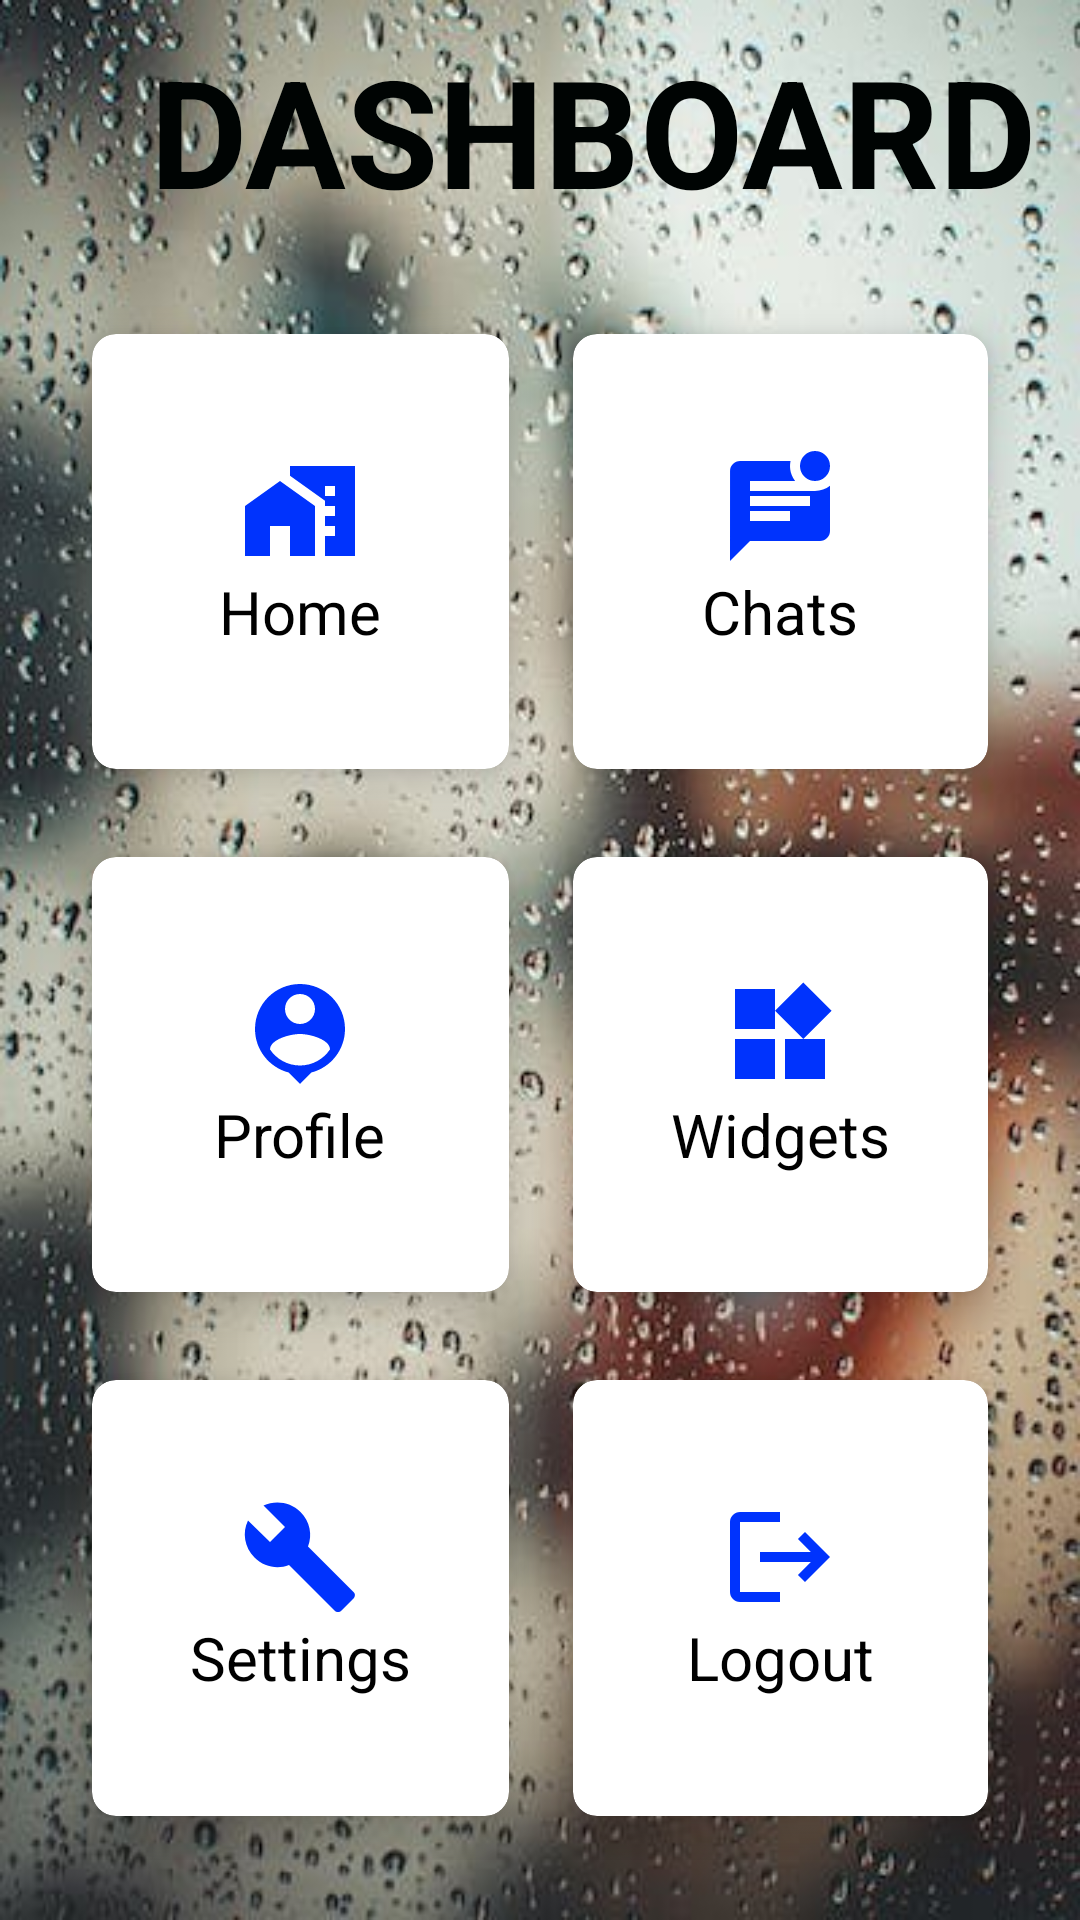

The Android layout XML behind this screen, and the referenced resources:
<!-- AndroidManifest.xml: application theme Theme.Mageto -->
<!-- res/layout/activity_dash_board.xml -->
<?xml version="1.0" encoding="utf-8"?>
<RelativeLayout xmlns:android="http://schemas.android.com/apk/res/android"
    xmlns:app="http://schemas.android.com/apk/res-auto"
    xmlns:tools="http://schemas.android.com/tools"
    android:layout_width="match_parent"
    android:layout_height="match_parent"
    android:background="@drawable/dash"
    tools:context=".DashBoardActivity">

    <TextView
        android:layout_width="wrap_content"
        android:layout_height="wrap_content"
        android:id="@+id/textview"
        android:layout_marginLeft="50dp"
        android:layout_marginTop="10dp"
        android:text="DASHBOARD"
        android:textSize="50dp"
        android:textColor="#000403"
        android:textStyle="bold"
        />

    <GridLayout
        android:id="@+id/grid"
        android:layout_width="match_parent"
        android:layout_height="match_parent"
        android:layout_below="@+id/textview"
        android:layout_marginStart="20dp"
        android:layout_marginTop="20dp"
        android:layout_marginEnd="20dp"
        android:layout_marginBottom="20dp"
        android:columnCount="2"
        android:rowCount="3">



        
        <androidx.cardview.widget.CardView
            android:id="@+id/cardHome"
            android:layout_width="wrap_content"
            android:layout_height="wrap_content"
            android:layout_row="0"
            android:layout_rowWeight="1"
            android:layout_column="0"
            android:layout_columnWeight="1"
            app:cardCornerRadius="8dp"
            app:cardElevation="8dp"
            app:cardUseCompatPadding="true">


            <LinearLayout
                android:layout_width="wrap_content"
                android:layout_height="wrap_content"
                android:layout_gravity="center"
                android:gravity="center"
                android:orientation="vertical">

                <ImageView
                    android:layout_width="wrap_content"
                    android:layout_height="wrap_content"
                    android:src="@drawable/baseline_home_work_24"/>

                <TextView
                    android:layout_width="wrap_content"
                    android:layout_height="wrap_content"
                    android:text="Home"
                    android:textColor="@color/black"
                    android:textSize="20dp"/>

            </LinearLayout>

        </androidx.cardview.widget.CardView>


        
        <androidx.cardview.widget.CardView
            android:id="@+id/cardChat"
            android:layout_width="wrap_content"
            android:layout_height="wrap_content"
            android:layout_row="0"
            android:layout_rowWeight="1"
            android:layout_column="1"
            android:layout_columnWeight="1"
            app:cardCornerRadius="8dp"
            app:cardElevation="8dp"
            app:cardUseCompatPadding="true">


            <LinearLayout
                android:layout_width="wrap_content"
                android:layout_height="wrap_content"
                android:layout_gravity="center"
                android:gravity="center"
                android:orientation="vertical">

                <ImageView
                    android:layout_width="wrap_content"
                    android:layout_height="wrap_content"
                    android:src="@drawable/baseline_mark_unread_chat_alt_24"/>

                <TextView
                    android:layout_width="wrap_content"
                    android:layout_height="wrap_content"
                    android:text="Chats"
                    android:textColor="@color/black"
                    android:textSize="20dp"/>

            </LinearLayout>

        </androidx.cardview.widget.CardView>

        
        <androidx.cardview.widget.CardView
            android:id="@+id/cardProfile"
            android:layout_width="wrap_content"
            android:layout_height="wrap_content"
            android:layout_row="1"
            android:layout_rowWeight="1"
            android:layout_column="0"
            android:layout_columnWeight="1"
            app:cardCornerRadius="8dp"
            app:cardElevation="8dp"
            app:cardUseCompatPadding="true">


            <LinearLayout
                android:layout_width="wrap_content"
                android:layout_height="wrap_content"
                android:layout_gravity="center"
                android:gravity="center"
                android:orientation="vertical">

                <ImageView
                    android:layout_width="wrap_content"
                    android:layout_height="wrap_content"
                    android:src="@drawable/baseline_person_pin_24"/>

                <TextView
                    android:layout_width="wrap_content"
                    android:layout_height="wrap_content"
                    android:text="Profile"
                    android:textColor="@color/black"
                    android:textSize="20dp"/>

            </LinearLayout>

        </androidx.cardview.widget.CardView>

        
        <androidx.cardview.widget.CardView
            android:id="@+id/cardWidgets"
            android:layout_width="wrap_content"
            android:layout_height="wrap_content"
            android:layout_row="1"
            android:layout_rowWeight="1"
            android:layout_column="1"
            android:layout_columnWeight="1"
            app:cardCornerRadius="8dp"
            app:cardElevation="8dp"
            app:cardUseCompatPadding="true">


            <LinearLayout
                android:layout_width="wrap_content"
                android:layout_height="wrap_content"
                android:layout_gravity="center"
                android:gravity="center"
                android:orientation="vertical">

                <ImageView
                    android:layout_width="wrap_content"
                    android:layout_height="wrap_content"
                    android:src="@drawable/baseline_widgets_24"/>

                <TextView
                    android:layout_width="wrap_content"
                    android:layout_height="wrap_content"
                    android:text="Widgets"
                    android:textColor="@color/black"
                    android:textSize="20dp"/>

            </LinearLayout>

        </androidx.cardview.widget.CardView>

        
        <androidx.cardview.widget.CardView
            android:id="@+id/cardSettings"
            android:layout_width="wrap_content"
            android:layout_height="wrap_content"
            android:layout_row="2"
            android:layout_rowWeight="1"
            android:layout_column="0"
            android:layout_columnWeight="1"
            app:cardCornerRadius="8dp"
            app:cardElevation="8dp"
            app:cardUseCompatPadding="true">


            <LinearLayout
                android:layout_width="wrap_content"
                android:layout_height="wrap_content"
                android:layout_gravity="center"
                android:gravity="center"
                android:orientation="vertical">

                <ImageView
                    android:layout_width="wrap_content"
                    android:layout_height="wrap_content"
                    android:src="@drawable/baseline_build_24"/>

                <TextView
                    android:layout_width="wrap_content"
                    android:layout_height="wrap_content"
                    android:text="Settings"
                    android:textColor="@color/black"
                    android:textSize="20dp"/>

            </LinearLayout>

        </androidx.cardview.widget.CardView>

        
        <androidx.cardview.widget.CardView
            android:id="@+id/cardLogout"
            android:layout_width="wrap_content"
            android:layout_height="wrap_content"
            android:layout_row="2"
            android:layout_rowWeight="1"
            android:layout_column="1"
            android:layout_columnWeight="1"
            app:cardCornerRadius="8dp"
            app:cardElevation="8dp"
            app:cardUseCompatPadding="true">


            <LinearLayout
                android:layout_width="wrap_content"
                android:layout_height="wrap_content"
                android:layout_gravity="center"
                android:gravity="center"
                android:orientation="vertical">

                <ImageView
                    android:layout_width="wrap_content"
                    android:layout_height="wrap_content"
                    android:src="@drawable/baseline_logout_24"/>

                <TextView
                    android:layout_width="wrap_content"
                    android:layout_height="wrap_content"
                    android:text="Logout"
                    android:textColor="@color/black"
                    android:textSize="20dp"/>

            </LinearLayout>

        </androidx.cardview.widget.CardView>








    </GridLayout>


</RelativeLayout>
<!-- resources referenced by this layout -->
<resources>
  <!-- drawable baseline_build_24 (drawable) -->
  <vector android:height="40dp" android:tint="#0033FD"
      android:viewportHeight="24" android:viewportWidth="24"
      android:width="40dp" xmlns:android="http://schemas.android.com/apk/res/android">
      <path android:fillColor="@android:color/white" android:pathData="M22.7,19l-9.1,-9.1c0.9,-2.3 0.4,-5 -1.5,-6.9 -2,-2 -5,-2.4 -7.4,-1.3L9,6 6,9 1.6,4.7C0.4,7.1 0.9,10.1 2.9,12.1c1.9,1.9 4.6,2.4 6.9,1.5l9.1,9.1c0.4,0.4 1,0.4 1.4,0l2.3,-2.3c0.5,-0.4 0.5,-1.1 0.1,-1.4z"/>
  </vector>
  <!-- drawable baseline_home_work_24 (drawable) -->
  <vector android:height="40dp" android:tint="#0033FD"
      android:viewportHeight="24" android:viewportWidth="24"
      android:width="40dp" xmlns:android="http://schemas.android.com/apk/res/android">
      <path android:fillColor="@android:color/white" android:pathData="M1,11l0,10l5,0l0,-6l4,0l0,6l5,0l0,-10l-7,-5z"/>
      <path android:fillColor="@android:color/white" android:pathData="M10,3v1.97l7,5V11h2v2h-2v2h2v2h-2v4h6V3H10zM19,9h-2V7h2V9z"/>
  </vector>
  <!-- drawable baseline_logout_24 (drawable) -->
  <vector android:autoMirrored="true" android:height="40dp"
      android:tint="#0033FD" android:viewportHeight="24"
      android:viewportWidth="24" android:width="40dp" xmlns:android="http://schemas.android.com/apk/res/android">
      <path android:fillColor="@android:color/white" android:pathData="M17,7l-1.41,1.41L18.17,11H8v2h10.17l-2.58,2.58L17,17l5,-5zM4,5h8V3H4c-1.1,0 -2,0.9 -2,2v14c0,1.1 0.9,2 2,2h8v-2H4V5z"/>
  </vector>
  <!-- drawable baseline_mark_unread_chat_alt_24 (drawable) -->
  <vector android:height="40dp" android:tint="#0033FD"
      android:viewportHeight="24" android:viewportWidth="24"
      android:width="40dp" xmlns:android="http://schemas.android.com/apk/res/android">
      <path android:fillColor="@android:color/white" android:pathData="M19,3m-3,0a3,3 0,1 1,6 0a3,3 0,1 1,-6 0"/>
      <path android:fillColor="@android:color/white" android:pathData="M6,8V6h9.03c-1.21,-1.6 -1.08,-3.21 -0.92,-4H4.01c-1.1,0 -2,0.89 -2,2L2,22l4,-4h14c1.1,0 2,-0.9 2,-2V6.97C21.16,7.61 20.13,8 19,8H6zM14,14H6v-2h8V14zM18,11H6V9h12V11z"/>
  </vector>
  <!-- drawable baseline_person_pin_24 (drawable) -->
  <vector android:height="40dp" android:tint="#0033FD"
      android:viewportHeight="24" android:viewportWidth="24"
      android:width="40dp" xmlns:android="http://schemas.android.com/apk/res/android">
      <path android:fillColor="@android:color/white" android:pathData="M12,2c-4.97,0 -9,4.03 -9,9 0,4.17 2.84,7.67 6.69,8.69L12,22l2.31,-2.31C18.16,18.67 21,15.17 21,11c0,-4.97 -4.03,-9 -9,-9zM12,4c1.66,0 3,1.34 3,3s-1.34,3 -3,3 -3,-1.34 -3,-3 1.34,-3 3,-3zM12,18.3c-2.5,0 -4.71,-1.28 -6,-3.22 0.03,-1.99 4,-3.08 6,-3.08 1.99,0 5.97,1.09 6,3.08 -1.29,1.94 -3.5,3.22 -6,3.22z"/>
  </vector>
  <!-- drawable baseline_widgets_24 (drawable) -->
  <vector android:height="40dp" android:tint="#0033FD"
      android:viewportHeight="24" android:viewportWidth="24"
      android:width="40dp" xmlns:android="http://schemas.android.com/apk/res/android">
      <path android:fillColor="@android:color/white" android:pathData="M13,13v8h8v-8h-8zM3,21h8v-8L3,13v8zM3,3v8h8L11,3L3,3zM16.66,1.69L11,7.34 16.66,13l5.66,-5.66 -5.66,-5.65z"/>
  </vector>
  <!-- drawable dash: jpeg bitmap (drawable, 53890 bytes) -->
  <style name="Theme.Mageto" parent="Base.Theme.Mageto" />
  <style name="Base.Theme.Mageto" parent="Theme.Material3.DayNight.NoActionBar">
          
          
      </style>
  <!-- not gathered from this repository: default colours our renderer supplied (Android Studio template values) -->
  <color name="black">#FF000000</color>
</resources>
